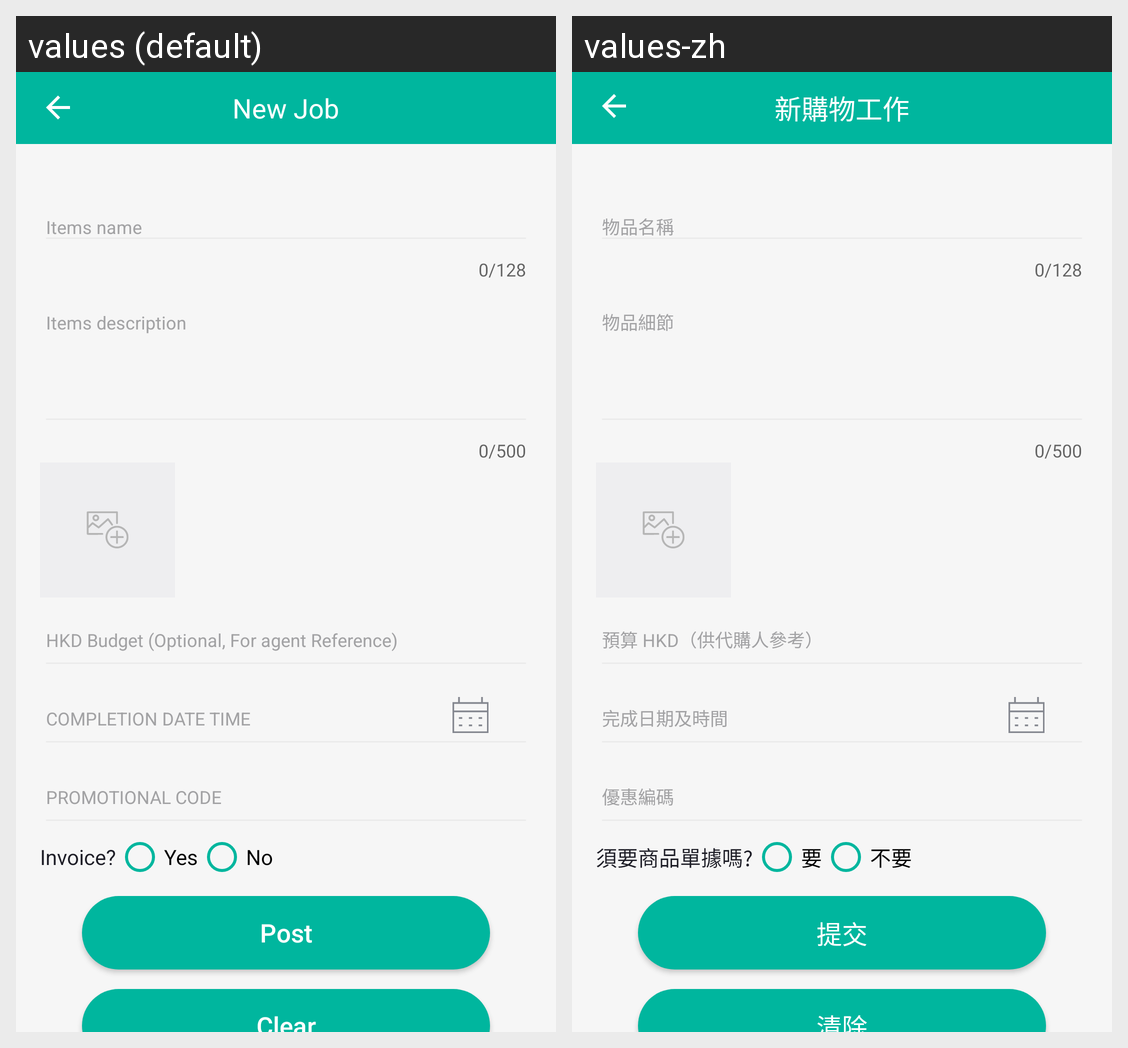

The Android screen above is rendered under two locales of the same app. Produce the string resources it draws, with the default and per-locale values.
Android screen res/layout/activity_new_jobs_questioner.xml rendered under 2 locales, left to right: values (default), values-zh. Device: Nexus 5 (rendered at 1080×1920; each locale shown at half size, 540×960, under a caption strip naming it); theme UniDealTheme.
Strings drawn on this screen, with the default value and each locale's value (text and hints the layout hard-codes, and strings that could not be matched under every locale, appear in the picture but are not listed):

title_new_job
  values: New Job
  values-zh: 新購物工作

invoice_text
  values: Invoice?
  values-zh: 須要商品單據嗎?

btn_need
  values: Yes
  values-zh: 要

btn_not_required
  values: No
  values-zh: 不要

text_post
  values: Post
  values-zh: 提交

text_clear
  values: Clear
  values-zh: 清除
